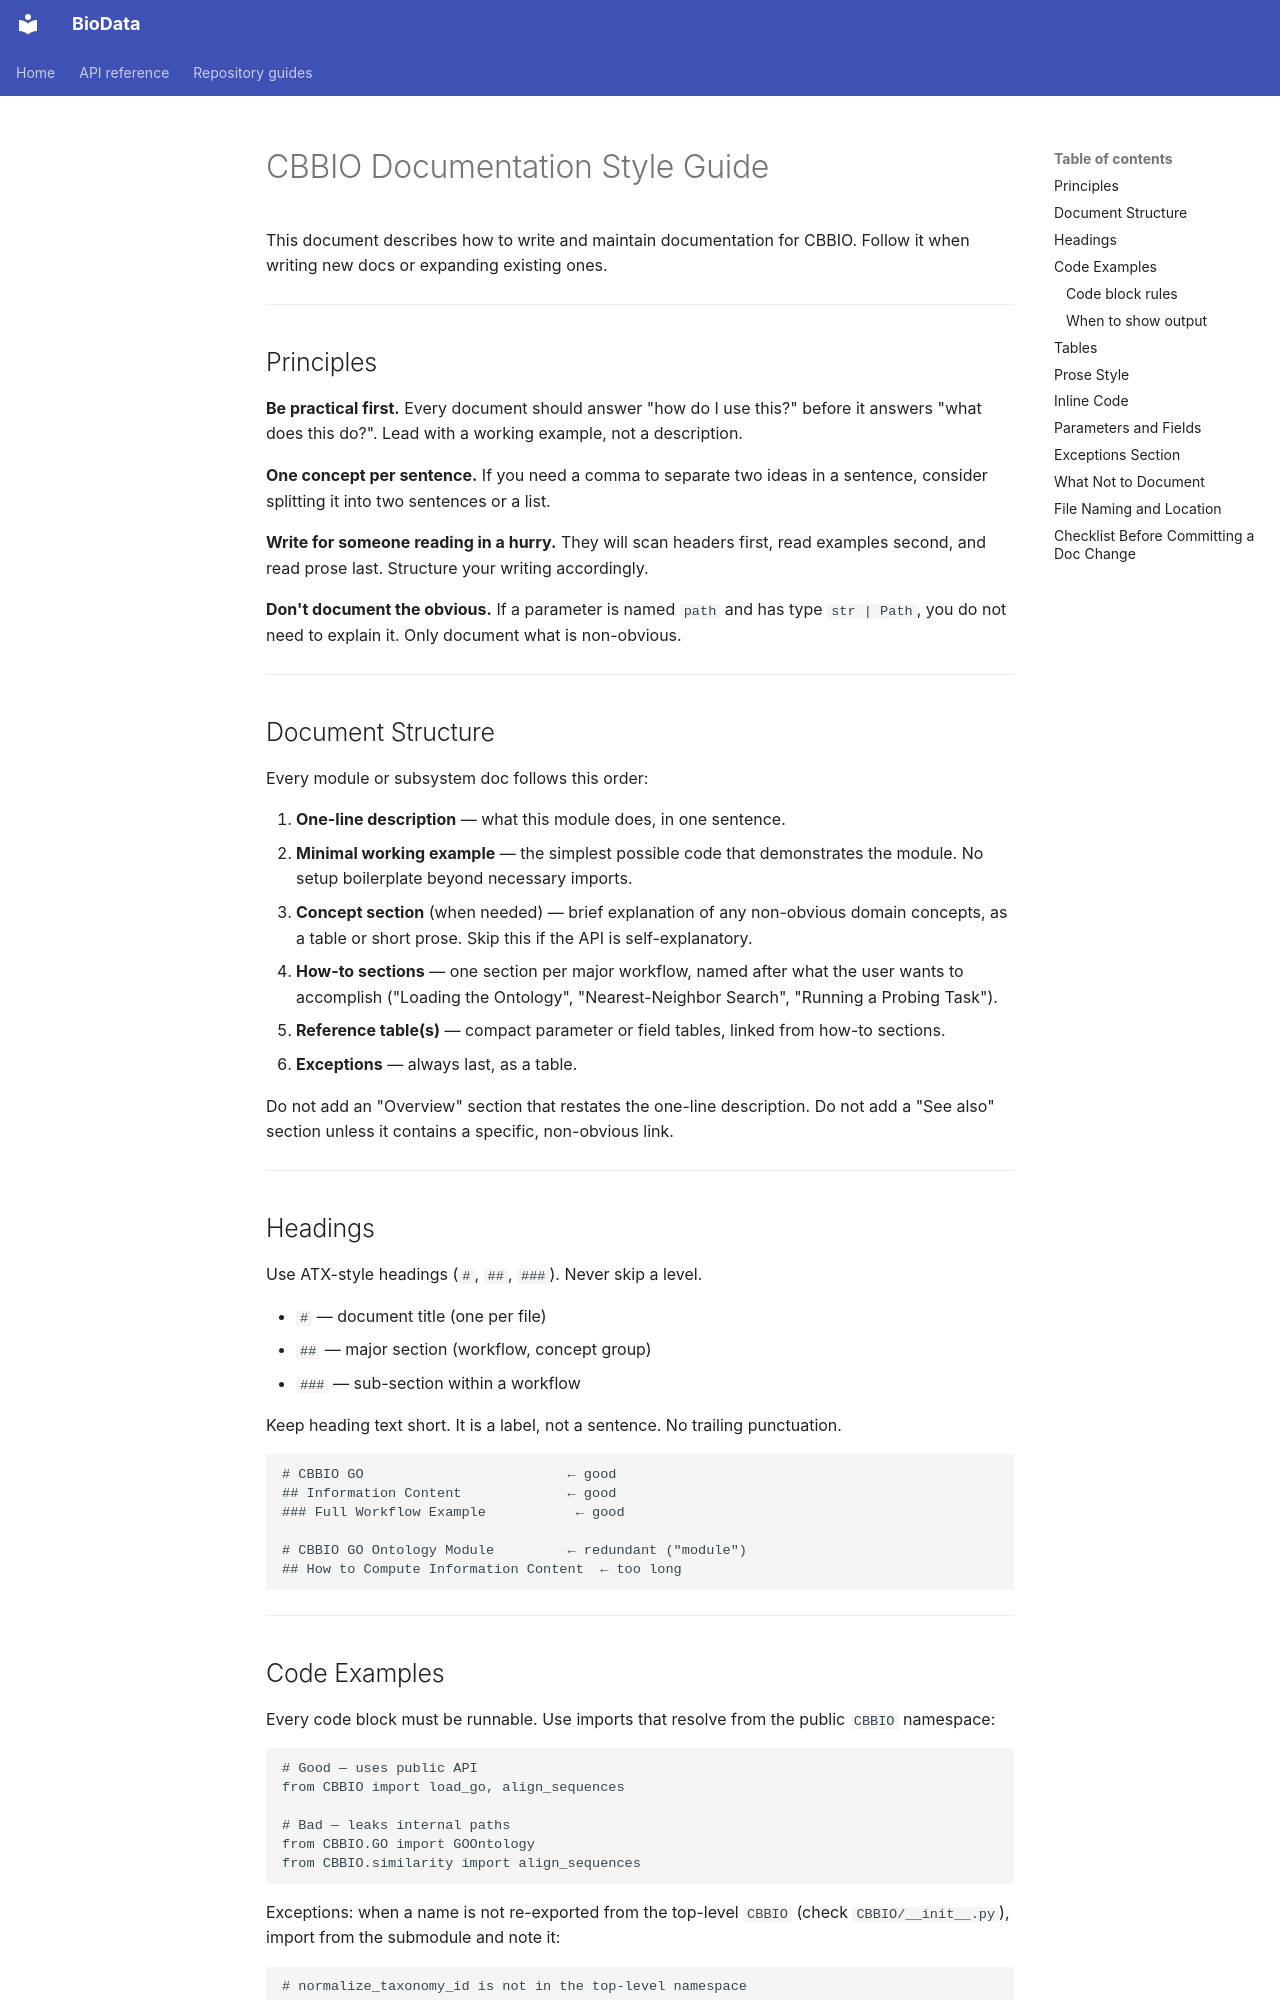

repository: CBBIO/BioData · page: STYLE_DOCS/index.html · generator: mkdocs

# CBBIO Documentation Style Guide

This document describes how to write and maintain documentation for CBBIO. Follow it when writing new docs or expanding existing ones.

---

## Principles

**Be practical first.** Every document should answer "how do I use this?" before it answers "what does this do?". Lead with a working example, not a description.

**One concept per sentence.** If you need a comma to separate two ideas in a sentence, consider splitting it into two sentences or a list.

**Write for someone reading in a hurry.** They will scan headers first, read examples second, and read prose last. Structure your writing accordingly.

**Don't document the obvious.** If a parameter is named `path` and has type `str | Path`, you do not need to explain it. Only document what is non-obvious.

---

## Document Structure

Every module or subsystem doc follows this order:

1. **One-line description** — what this module does, in one sentence.
2. **Minimal working example** — the simplest possible code that demonstrates the module. No setup boilerplate beyond necessary imports.
3. **Concept section** (when needed) — brief explanation of any non-obvious domain concepts, as a table or short prose. Skip this if the API is self-explanatory.
4. **How-to sections** — one section per major workflow, named after what the user wants to accomplish ("Loading the Ontology", "Nearest-Neighbor Search", "Running a Probing Task").
5. **Reference table(s)** — compact parameter or field tables, linked from how-to sections.
6. **Exceptions** — always last, as a table.

Do not add an "Overview" section that restates the one-line description. Do not add a "See also" section unless it contains a specific, non-obvious link.

---

## Headings

Use ATX-style headings (`#`, `##`, `###`). Never skip a level.

- `#` — document title (one per file)
- `##` — major section (workflow, concept group)
- `###` — sub-section within a workflow

Keep heading text short. It is a label, not a sentence. No trailing punctuation.

```markdown
# CBBIO GO                         ← good
## Information Content             ← good
### Full Workflow Example           ← good

# CBBIO GO Ontology Module         ← redundant ("module")
## How to Compute Information Content  ← too long
```

---
